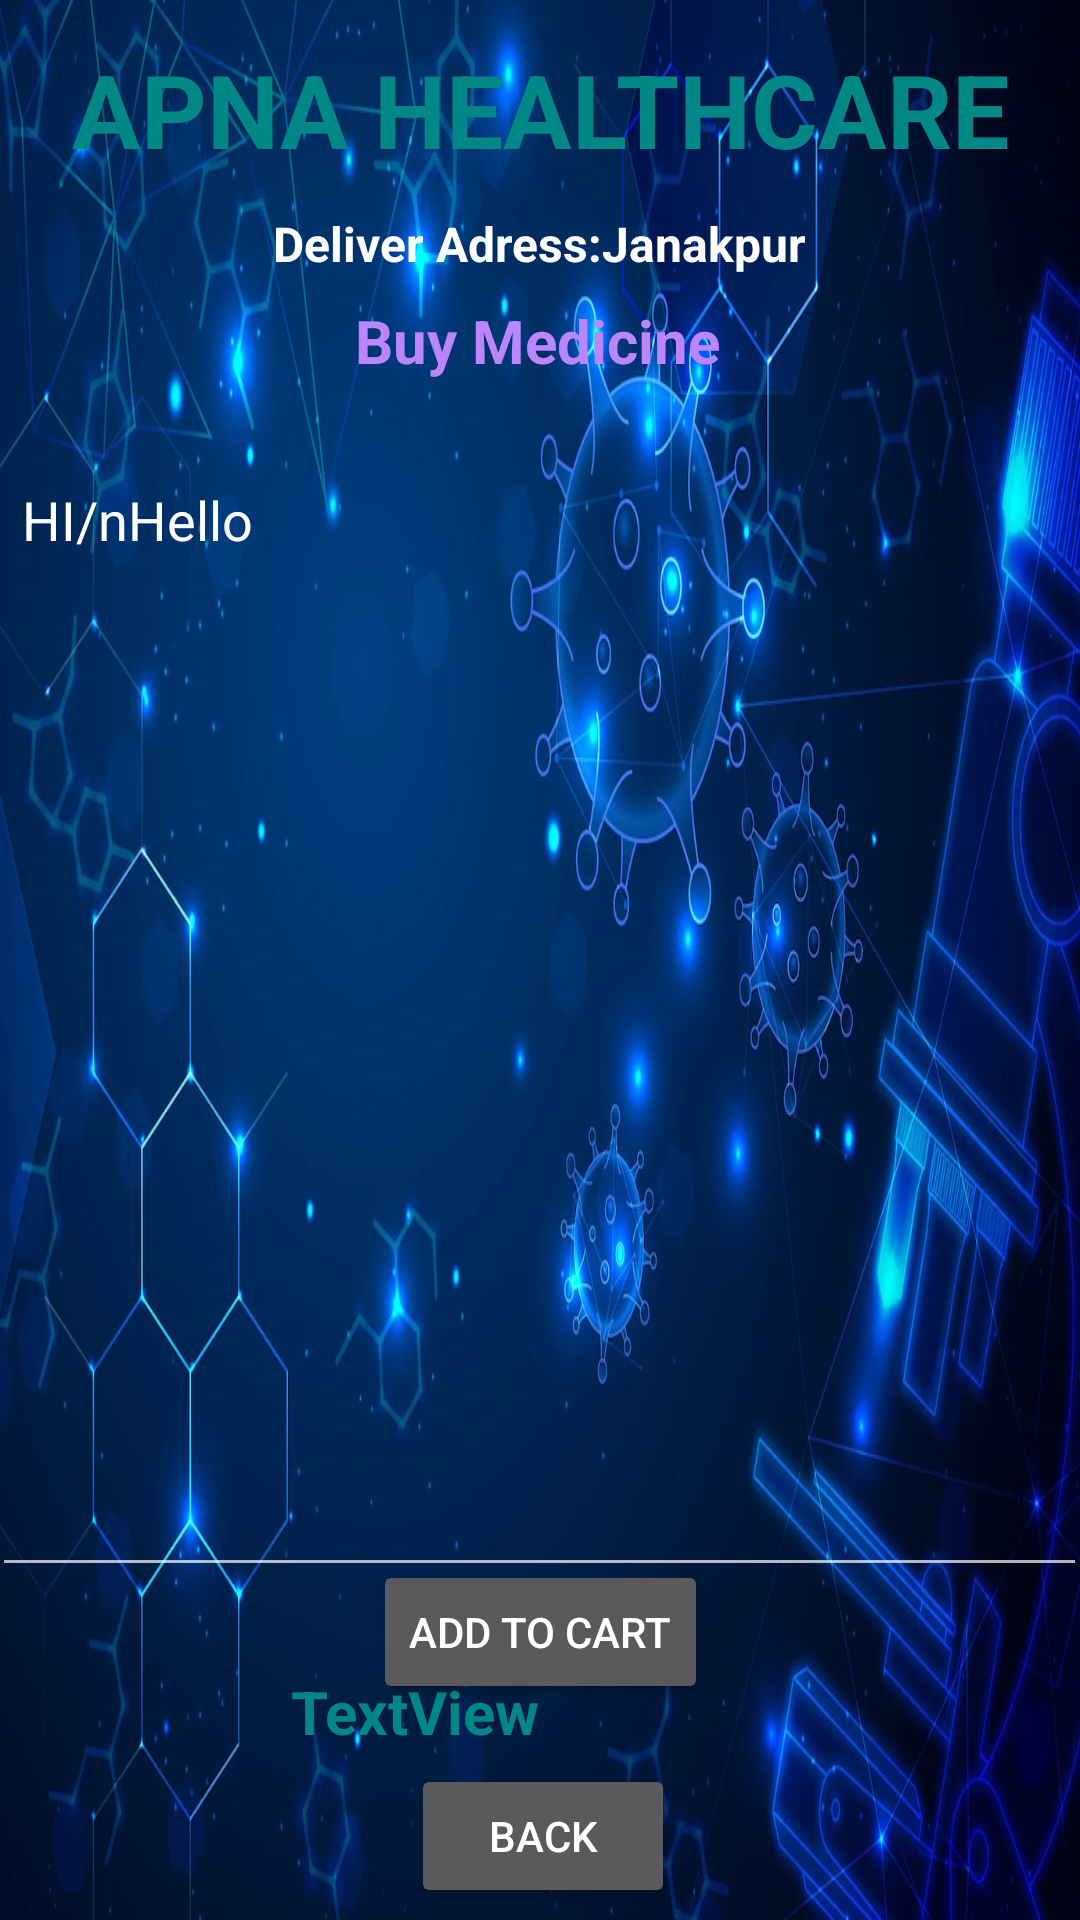

Android layout source for this screen:
<!-- AndroidManifest.xml: application theme Theme.APNAHealthcare -->
<!-- res/layout/activity_cart_buy_medicine.xml -->
<?xml version="1.0" encoding="utf-8"?>
<androidx.constraintlayout.widget.ConstraintLayout xmlns:android="http://schemas.android.com/apk/res/android"
    xmlns:app="http://schemas.android.com/apk/res-auto"
    xmlns:tools="http://schemas.android.com/tools"
    android:layout_width="match_parent"
    android:layout_height="match_parent"
    tools:context=".CartBuyMedicineActivity"
    android:background="@drawable/backlab">

    <TextView
        android:id="@+id/textViewDDName"
        android:layout_width="wrap_content"
        android:layout_height="wrap_content"
        android:text="APNA HEALTHCARE"
        android:textColor="@color/teal_700"
        android:textSize="34sp"
        android:textStyle="bold"
        app:layout_constraintBottom_toBottomOf="parent"
        app:layout_constraintEnd_toEndOf="parent"
        app:layout_constraintStart_toStartOf="parent"
        app:layout_constraintTop_toTopOf="parent"
        app:layout_constraintVertical_bias="0.023" />

    <TextView
        android:id="@+id/textViewBMDPackageName"
        android:layout_width="wrap_content"
        android:layout_height="wrap_content"
        android:text="Buy Medicine"
        android:textColor="@color/purple_200"
        android:textSize="20sp"
        android:textStyle="bold"
        app:layout_constraintBottom_toBottomOf="parent"
        app:layout_constraintEnd_toEndOf="parent"
        app:layout_constraintHorizontal_bias="0.497"
        app:layout_constraintStart_toStartOf="parent"
        app:layout_constraintTop_toBottomOf="@+id/textViewDDName"
        app:layout_constraintVertical_bias="0.074" />

    <TextView
        android:layout_width="wrap_content"
        android:layout_height="wrap_content"
        android:id="@+id/textViewDAddress"
        android:text="Deliver Adress:Janakpur"
        android:textColor="@color/white"
        android:textSize="16sp"
        android:textStyle="bold"
        app:layout_constraintBottom_toBottomOf="parent"
        app:layout_constraintEnd_toEndOf="parent"
        app:layout_constraintStart_toStartOf="parent"
        app:layout_constraintTop_toBottomOf="@+id/textViewDDName"
        app:layout_constraintVertical_bias="0.01999998"
        />


    <EditText
        android:id="@+id/editTextBMDMultiline"
        android:layout_width="365dp"
        android:layout_height="378dp"
        android:layout_marginTop="24dp"
        android:editable="false"
        android:ems="10"
        android:gravity="start|top"
        android:inputType="textMultiLine"
        android:padding="10dp"
        android:text="HI/nHello"
        android:textColor="@color/white"
        app:layout_constraintEnd_toEndOf="parent"
        app:layout_constraintHorizontal_bias="0.652"
        app:layout_constraintStart_toStartOf="parent"
        app:layout_constraintTop_toBottomOf="@+id/textViewBMDPackageName"
        tools:ignore="MissingConstraints" />

    <Button
        android:id="@+id/buttonBMDGoCart"
        android:layout_width="wrap_content"
        android:layout_height="wrap_content"
        android:layout_marginBottom="72dp"
        android:text="ADD TO Cart"
        app:layout_constraintBottom_toBottomOf="parent"
        app:layout_constraintEnd_toEndOf="parent"
        app:layout_constraintStart_toStartOf="parent" />

    <Button
        android:id="@+id/buttonBMDBack"
        android:layout_width="wrap_content"
        android:layout_height="wrap_content"
        android:layout_marginBottom="4dp"
        android:text="Back"
        app:layout_constraintBottom_toBottomOf="parent"
        app:layout_constraintEnd_toEndOf="parent"
        app:layout_constraintHorizontal_bias="0.504"
        app:layout_constraintStart_toStartOf="parent" />

    <TextView
        android:id="@+id/textViewBMDTotalCost"
        android:layout_width="194dp"
        android:layout_height="36dp"
        android:layout_marginTop="28dp"
        android:text="TextView"
        android:textColor="@color/teal_700"
        android:textSize="20sp"
        android:textStyle="bold"
        app:layout_constraintEnd_toEndOf="parent"
        app:layout_constraintHorizontal_bias="0.585"
        app:layout_constraintStart_toStartOf="parent"
        app:layout_constraintTop_toBottomOf="@+id/editTextBMDMultiline" />


</androidx.constraintlayout.widget.ConstraintLayout>
<!-- resources referenced by this layout -->
<resources>
  <!-- drawable backlab: webp bitmap (drawable, 131708 bytes) -->
  <style name="Theme.APNAHealthcare" parent="Theme.MaterialComponents.NoActionBar">
          
          <item name="colorPrimary">@color/purple_500</item>
          <item name="colorPrimaryVariant">@color/purple_700</item>
          <item name="colorOnPrimary">@color/white</item>
          
          <item name="colorSecondary">@color/teal_200</item>
          <item name="colorSecondaryVariant">@color/teal_700</item>
          <item name="colorOnSecondary">@color/black</item>
          
          <item name="android:statusBarColor">?attr/colorPrimaryVariant</item>
          
      </style>
  <!-- not gathered from this repository: default colours our renderer supplied (Android Studio template values) -->
  <color name="purple_200">#FFBB86FC</color>
  <color name="purple_500">#FF6200EE</color>
  <color name="purple_700">#FF3700B3</color>
  <color name="teal_200">#FF03DAC5</color>
  <color name="teal_700">#FF018786</color>
  <color name="black">#FF000000</color>
  <color name="white">#FFFFFFFF</color>
</resources>
